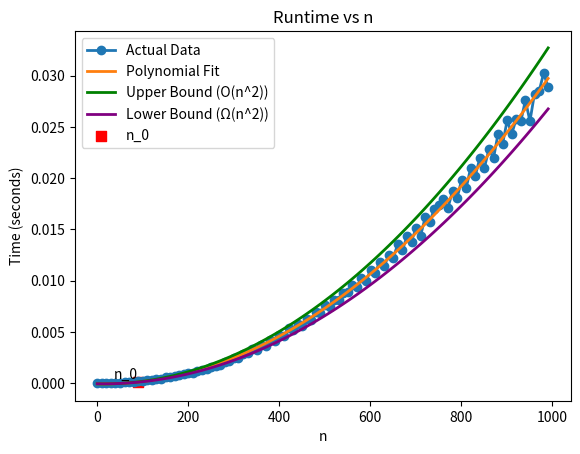

Recreate this plot in Python.
import numpy as np
import matplotlib.pyplot as plt
import time

def f(n):
    x = 1
    y=1
    for i in range(1, n + 1):
        for j in range(1, n + 1):
            x = x + 1
            y=i+j
    return x

values_of_n = np.arange(1, 1001,10)  # Values of n from 1 to 100
runtime = np.zeros(len(values_of_n))

for idx, n in enumerate(values_of_n):
    starting_time = time.time()  # Start timing
    result = f(n)  # Call the function
    ending_time = time.time()  # Stop timing
    runtime[idx] = ending_time - starting_time  # Record elapsed time

# Fit a polynomial curve (quadratic) to the data
coefficient = np.polyfit(values_of_n, runtime, 2)
fitting_curve = np.polyval(coefficient, values_of_n)

# Calculate upper and lower bounds based on the leading term of the fitted polynomial
up_bound = 1.1 * np.polyval(coefficient, values_of_n)  # Adjust the constant factor as needed
low_bound = 0.9 * np.polyval(coefficient, values_of_n)  # Adjust the constant factor as needed



# Plotting time vs n with different colors for curves
plt.figure()
plt.plot(values_of_n, runtime, 'o-',linewidth=2, label='Actual Data')
plt.plot(values_of_n, fitting_curve,  linewidth=2, label='Polynomial Fit')
plt.plot(values_of_n, up_bound,  linewidth=2, label='Upper Bound (O(n^2))', color='green')
plt.plot(values_of_n, low_bound,  linewidth=2, label='Lower Bound (Ω(n^2))', color='purple')
n_0=90
plt.scatter(n_0, np.polyval(coefficient, n_0), s=50, c='red', marker='s', label=r'n_0')
plt.text(n_0, np.polyval(coefficient, n_0), r'n_0', ha='right', va='bottom')
plt.xlabel('n')
plt.ylabel('Time (seconds)')
plt.title('Runtime vs n')
plt.legend()

# Display the coefficients of the fitted polynomial (for reference)
print("Coefficients of the fitted polynomial:", coefficient)

plt.show()